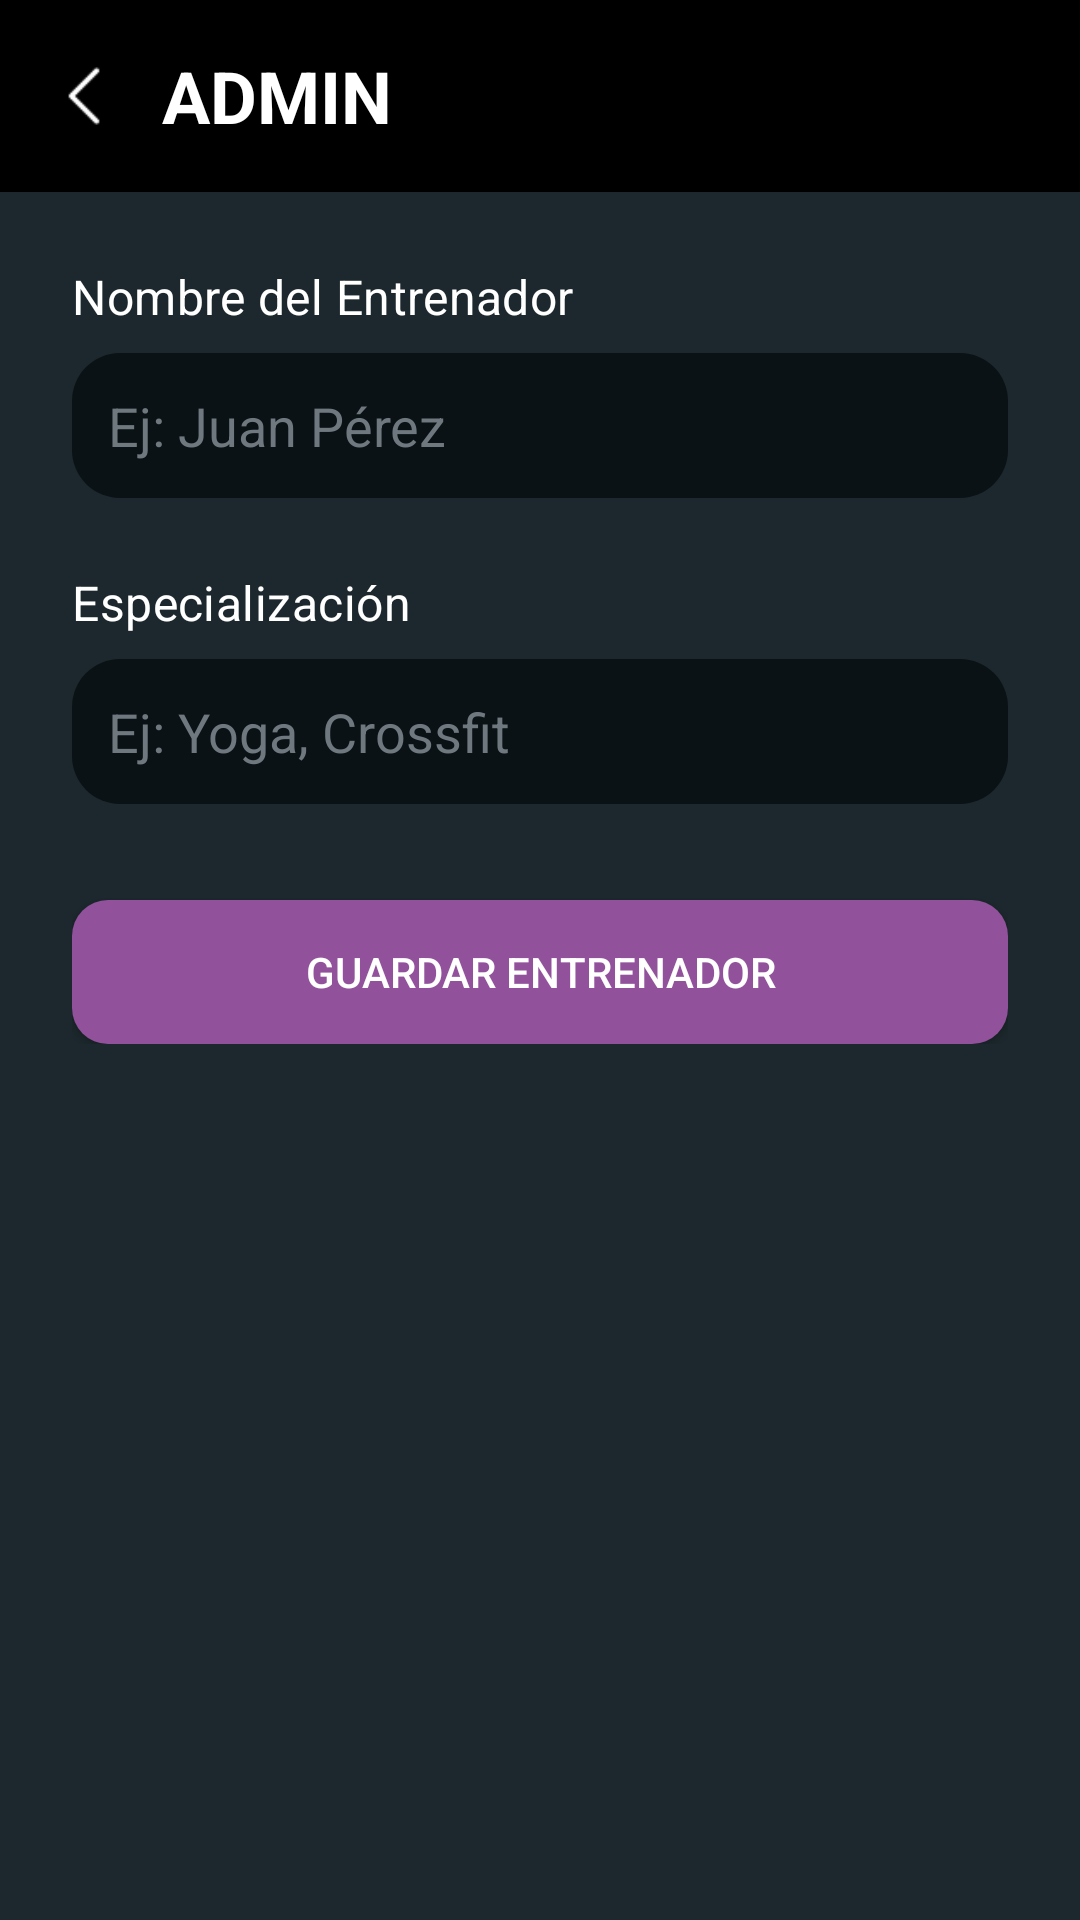

Write the Android layout XML for this screen, with the resource values it uses.
<!-- AndroidManifest.xml: application theme Theme.MassFitness -->
<!-- res/layout/activity_add_entrenador.xml -->
<?xml version="1.0" encoding="utf-8"?>
<RelativeLayout xmlns:android="http://schemas.android.com/apk/res/android"
    xmlns:app="http://schemas.android.com/apk/res-auto"
    xmlns:tools="http://schemas.android.com/tools"
    android:layout_width="match_parent"
    android:layout_height="match_parent"
    tools:context=".AddEntrenadorActivity"
    android:background="@color/massfitness_background_2">

    <LinearLayout
        android:id="@+id/topBarLayout"
        android:layout_width="match_parent"
        android:layout_height="64dp"
        android:layout_alignParentTop="true"
        android:orientation="horizontal"
        android:background="@color/black"
        app:layout_constraintTop_toTopOf="parent"
        app:layout_constraintStart_toStartOf="parent"
        app:layout_constraintEnd_toEndOf="parent">

        <ImageView
            android:id="@+id/ivBack"
            android:layout_width="36dp"
            android:layout_height="36dp"
            android:layout_gravity="center"
            android:layout_marginStart="10dp"
            android:src="@drawable/ic_atras_white"
            android:clickable="true" />

        <TextView
            android:layout_width="wrap_content"
            android:layout_height="wrap_content"
            android:textSize="24sp"
            android:text="ADMIN"
            android:textStyle="bold"
            android:textColor="@android:color/white"
            android:layout_gravity="center"
            android:layout_marginStart="8dp" />
    </LinearLayout>


        <LinearLayout
            android:layout_width="match_parent"
            android:layout_height="wrap_content"
            android:orientation="vertical"
            android:padding="24dp"
            android:layout_below="@+id/topBarLayout">

            <TextView
                android:layout_width="wrap_content"
                android:layout_height="wrap_content"
                android:text="Nombre del Entrenador"
                android:textColor="@color/white"
                android:textAppearance="?attr/textAppearanceSubtitle1"/>

            <EditText
                android:id="@+id/etNombreEntrenador"
                android:layout_width="match_parent"
                android:layout_height="wrap_content"
                android:layout_marginTop="8dp"
                android:hint="Ej: Juan Pérez"
                android:background="@drawable/dialog_background"
                android:padding="12dp"
                android:textColor="@color/white"
                android:textColorHint="@color/darker_grey"
                android:inputType="textPersonName|textCapWords" />

            <TextView
                android:layout_width="wrap_content"
                android:layout_height="wrap_content"
                android:layout_marginTop="24dp"
                android:text="Especialización"
                android:textColor="@color/white"
                android:textAppearance="?attr/textAppearanceSubtitle1"/>

            <EditText
                android:id="@+id/etEspecializacionEntrenador"
                android:layout_width="match_parent"
                android:layout_height="wrap_content"
                android:layout_marginTop="8dp"
                android:hint="Ej: Yoga, Crossfit"
                android:background="@drawable/dialog_background"
                android:padding="12dp"
                android:textColor="@color/white"
                android:textColorHint="@color/darker_grey"
                android:inputType="text" />

            <Button
                android:id="@+id/btnGuardarEntrenador"
                android:layout_width="match_parent"
                android:layout_height="wrap_content"
                android:layout_marginTop="32dp"
                android:backgroundTint="@color/massfitness"
                android:background="@drawable/button_background"
                android:text="Guardar Entrenador"
                android:textColor="@android:color/white"
                android:padding="14dp"/>

        </LinearLayout>

</RelativeLayout>
<!-- resources referenced by this layout -->
<resources>
  <color name="black">#FF000000</color>
  <color name="darker_grey">#6f787f</color>
  <color name="massfitness">#91519b</color>
  <color name="massfitness_background_2">#F3111E23</color>
  <color name="white">#FFFFFFFF</color>
  <!-- drawable button_background (drawable) -->
  <?xml version="1.0" encoding="utf-8"?>
  <selector xmlns:android="http://schemas.android.com/apk/res/android">
      <item>
          <shape android:shape="rectangle">
              <solid android:color="@color/massfitness"/>
              <corners android:radius="12dp"/>
          </shape>
      </item>
  </selector>
  <!-- drawable dialog_background (drawable) -->
  <?xml version="1.0" encoding="utf-8"?>
  <shape xmlns:android="http://schemas.android.com/apk/res/android">
      <solid android:color="@color/massfitness_background" />
      <corners android:radius="16dp" />
      <padding android:left="16dp" android:top="16dp" android:right="16dp" android:bottom="16dp" />
  </shape>
  <!-- drawable ic_atras_white: png bitmap (drawable, 253 bytes) -->
  <style name="Theme.MassFitness" parent="Base.Theme.MassFitness" />
  <color name="massfitness_background">#0a1215</color>
  <style name="Base.Theme.MassFitness" parent="Theme.Material3.DayNight.NoActionBar">
          
          
          <item name="android:statusBarColor">@color/massfitness</item>
      </style>
</resources>
